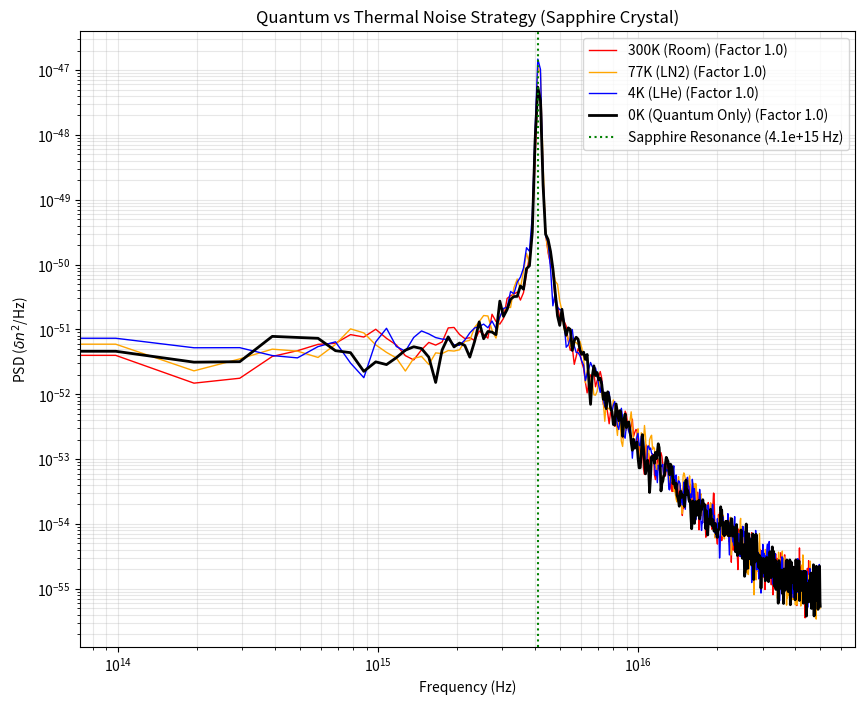

The script that saved this image:
import numpy as np
import matplotlib.pyplot as plt
from scipy.signal import welch

# --- 1. Class for Physical Parameters ---
class PhysicalParameters:
    def __init__(self, temp_k=300):
        # Constants
        self.c = 3e8
        self.hbar = 1.054e-34
        self.kB = 1.38e-23
        self.T = temp_k 
        
        # Real Material Parameters (Sapphire - Ordinary Ray)
        # Derived from material_parameters.py
        self.m_Phi = 2.592e16        # rad/s (~4.1e15 Hz)
        self.gamma_eff = 3.101e16    # Coupling strength
        self.Gamma = 1e12            # Damping (linewidth), kept constant for now
        
        # Simulation Settings
        # Increased Sampling Rate for UV resonance (m_Phi ~ 2.6e16 rad/s => f ~ 4e15 Hz)
        # We need fs >> f_res. 
        self.fs = 1e17               # 100 PHz sampling!
        self.T_sim = 5e-14           # Very short duration (50 femtoseconds)
        
        # Noise Scaling
        # Base Quantum Noise Amplitude (Zero Point Energy equivalent)
        # We assume the "force" normalization matches the ZPE energy.
        self.noise_amp_quantum = 1e-1  # Arbitrary scaling for 'theory' visibility in this model
        
        # Numerical Stability Scaling
        self.SCALE = 1e30            

# --- 2. Simulation Logic ---
def run_simulation():
    print("Initializing Quantum Refractometer Simulation (Temperature Mode)...")
    
    # Temperatures to test
    temperatures = [300, 77, 4, 0]
    colors = {300: 'red', 77: 'orange', 4: 'blue', 0: 'black'}
    labels = {300: '300K (Room)', 77: '77K (LN2)', 4: '4K (LHe)', 0: '0K (Quantum Only)'}
    
    plt.figure(figsize=(10, 8))
    
    for T in temperatures:
        print(f"Simulating T = {T} K...")
        params = PhysicalParameters(temp_k=T)
        
        # Time vector
        N = int(params.T_sim * params.fs)
        # Safety check for memory
        if N > 1e7: 
            print("Warning: N too large, clipping.")
            N = int(1e7)
            
        t = np.linspace(0, params.T_sim, N)
        
        # --- Noise Generation (Thermal + Quantum) ---
        # Fluctuation Dissipation Theorem-ish scaling:
        # Variance ~ coth(hbar*w / 2kT)
        # If T=0, factor=1. If T is large, factor grows.
        
        # Calculate Coth factor for the resonant frequency
        if T == 0:
            therm_factor = 1.0
        else:
            # Argument x = hbar * omega / (2 * kB * T)
            arg = (params.hbar * params.m_Phi) / (2 * params.kB * T)
            # Clip arg to avoid overflow
            if arg > 100: 
                therm_factor = 1.0 # Quantum limit
            elif arg < 1e-4:
                therm_factor = 1.0 / arg # Classical limit 2kT/hw
            else:
                therm_factor = 1.0 / np.tanh(arg) # coth(x)
        
        print(f"  -> Thermal Amplification Factor (Coth): {therm_factor:.2f}")
        
        # Generate Noise
        current_noise_amp = params.noise_amp_quantum * np.sqrt(therm_factor)
        xi_scaled = np.random.normal(0, current_noise_amp * params.SCALE, N)
        
        # --- System Response (Langevin) ---
        phi_scaled = np.zeros(N)
        v_scaled = 0 
        x_scaled = 0 
        dt = 1 / params.fs
        
        for i in range(1, N):
            acc_scaled = xi_scaled[i] - params.Gamma * v_scaled - params.m_Phi**2 * x_scaled
            v_scaled += acc_scaled * dt
            x_scaled += v_scaled * dt
            phi_scaled[i] = x_scaled
            
        # Unscale
        phi_fluct = phi_scaled / params.SCALE
        delta_n = - (params.gamma_eff * phi_fluct)
        
        # --- Spectral Analysis ---
        f, Pxx = welch(delta_n, params.fs, nperseg=min(1024, N))
        
        # Plotting
        plt.loglog(f, Pxx, label=f'{labels[T]} (Factor {therm_factor:.1f})', color=colors[T], linewidth=2 if T==0 else 1)

    # Finalize Plot
    plt.title('Quantum vs Thermal Noise Strategy (Sapphire Crystal)')
    plt.xlabel('Frequency (Hz)')
    plt.ylabel(r'PSD ($\delta n^2$/Hz)')
    
    # Mark Resonance
    # resonance is at m_Phi rad/s -> m_Phi / 2pi Hz
    res_freq = 2.592e16 / (2 * np.pi) 
    plt.axvline(x=res_freq, color='green', linestyle=':', label=f'Sapphire Resonance ({res_freq:.1e} Hz)')
    
    plt.legend()
    plt.grid(True, which="both", alpha=0.3)
    
    output_filename = 'quantum_refractometer_temperature.png'
    plt.savefig(output_filename)
    print(f"Simulation Complete. Results saved to {output_filename}")

if __name__ == "__main__":
    run_simulation()
